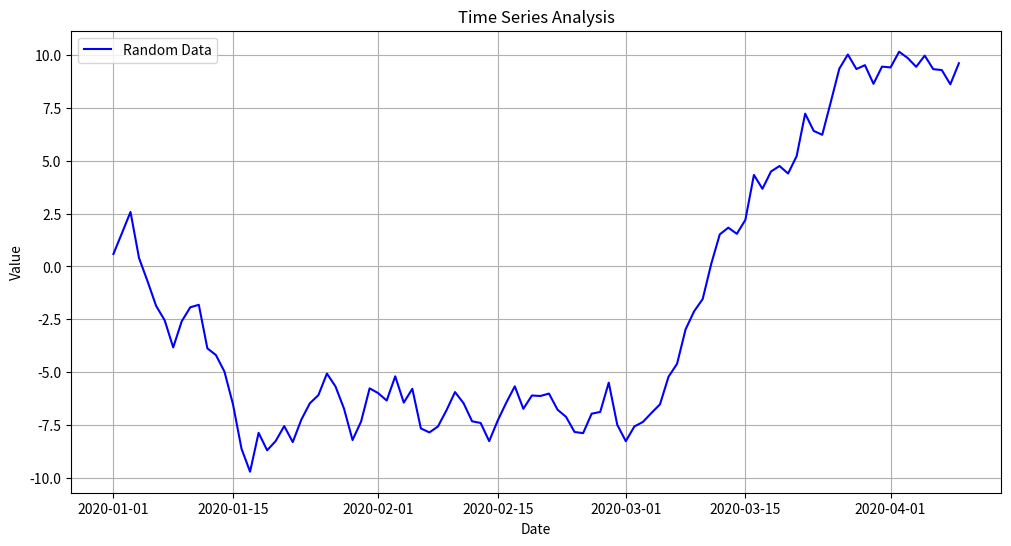

Write the Python code that produced this figure.
import matplotlib.pyplot as plt
import pandas as pd
import numpy as np
date_range = pd.date_range(start='1/1/2020', periods=100)
data = np.random.randn(100).cumsum()
time_series_data = pd.DataFrame(data, index=date_range, columns=['Value'])
plt.figure(figsize=(12, 6))
plt.plot(time_series_data.index, time_series_data['Value'], label='Random Data', color='blue')
plt.title('Time Series Analysis')
plt.xlabel('Date')
plt.ylabel('Value')
plt.legend()
plt.grid()
plt.show()
